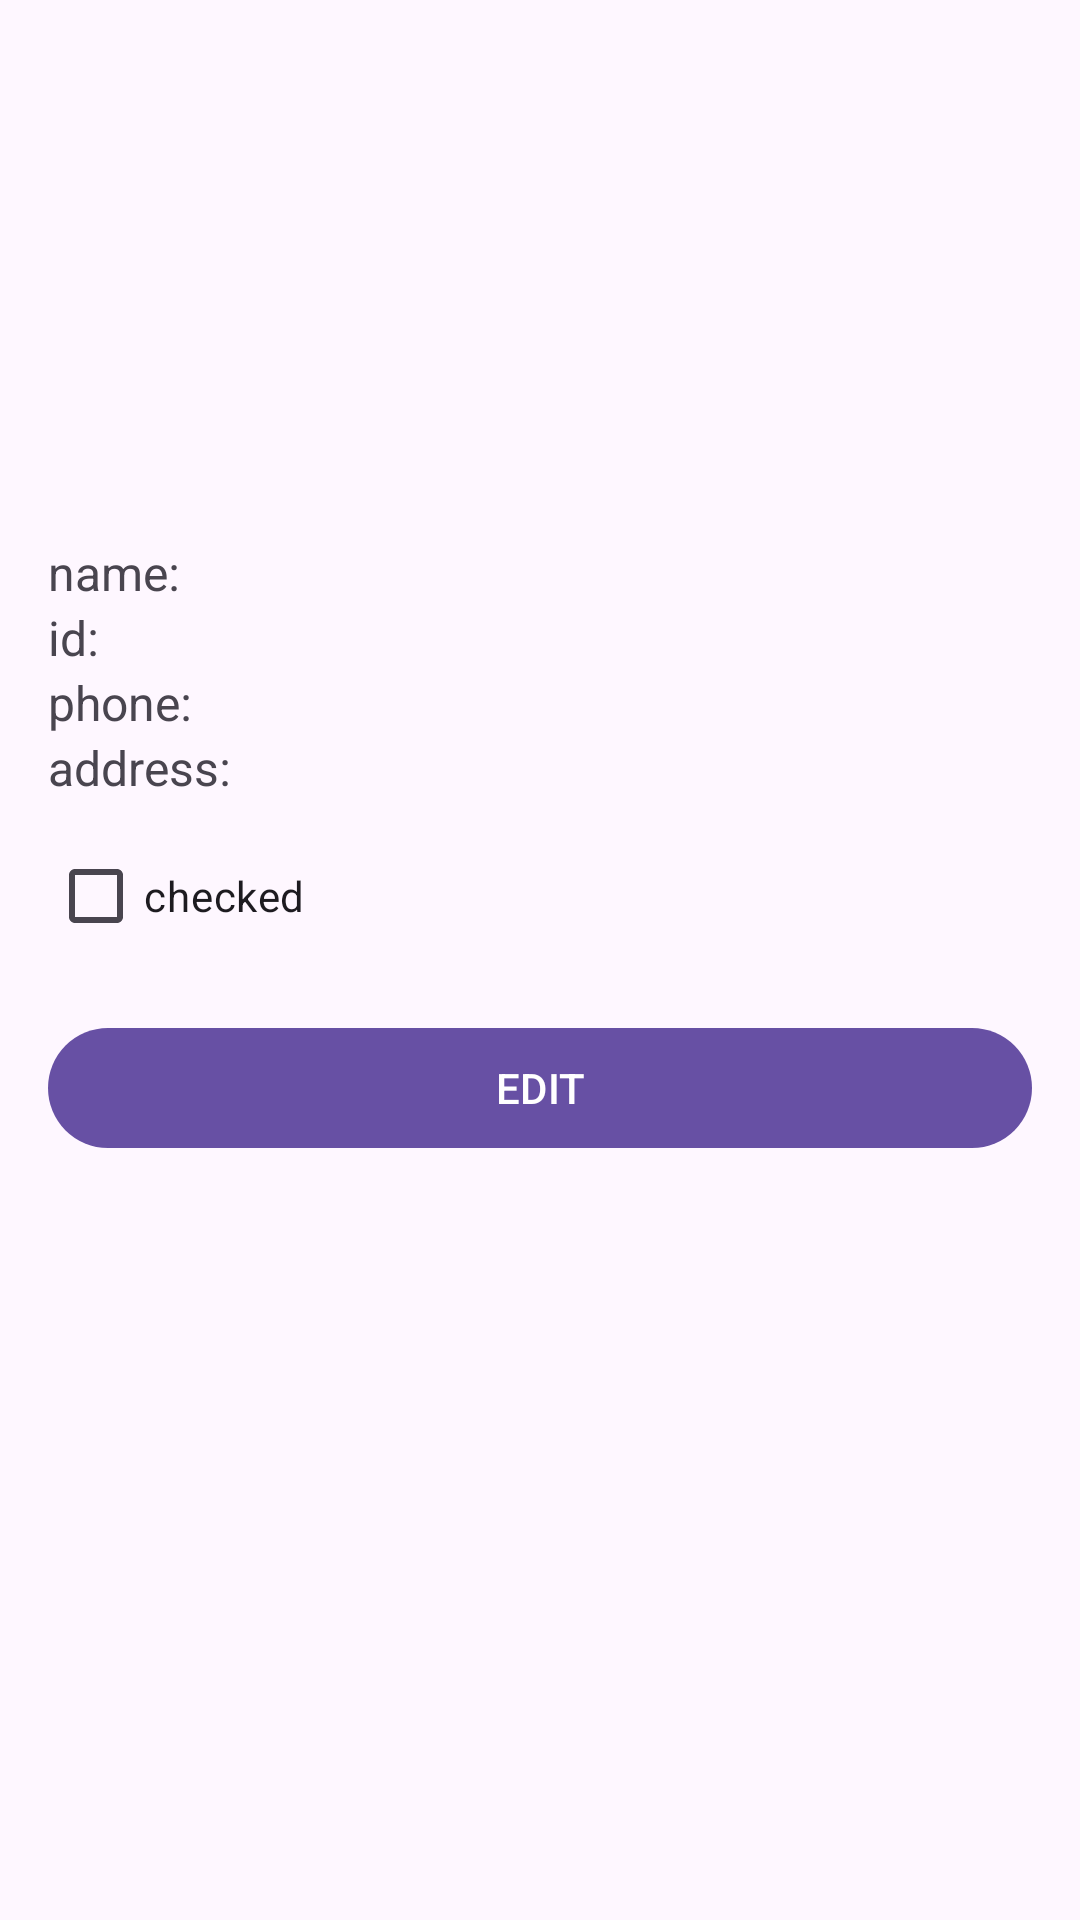

Reconstruct the res/layout file that produces this screen, plus the resources it refers to.
<!-- AndroidManifest.xml: application theme Theme.SecondAssignmentStudentsApp -->
<!-- res/layout/activity_student_details.xml -->
<?xml version="1.0" encoding="utf-8"?>
<LinearLayout
    xmlns:android="http://schemas.android.com/apk/res/android"
    android:layout_width="match_parent"
    android:layout_height="match_parent"
    android:orientation="vertical"
    android:padding="16dp">

    <com.google.android.material.appbar.MaterialToolbar
        android:id="@+id/topAppBar"
        android:layout_width="match_parent"
        android:layout_height="wrap_content"
        android:title="Students Details" />

    <ImageView
        android:id="@+id/ivStudent"
        android:layout_width="72dp"
        android:layout_height="72dp"
        android:layout_marginTop="16dp"
        android:src="@drawable/ic_student"
        android:contentDescription="student picture"/>

    <TextView
        android:id="@+id/tvName"
        android:layout_width="match_parent"
        android:layout_height="wrap_content"
        android:layout_marginTop="12dp"
        android:text="name:"
        android:textSize="16sp"/>

    <TextView
        android:id="@+id/tvId"
        android:layout_width="match_parent"
        android:layout_height="wrap_content"
        android:text="id:"
        android:textSize="16sp"/>

    <TextView
        android:id="@+id/tvPhone"
        android:layout_width="match_parent"
        android:layout_height="wrap_content"
        android:text="phone:"
        android:textSize="16sp"/>

    <TextView
        android:id="@+id/tvAddress"
        android:layout_width="match_parent"
        android:layout_height="wrap_content"
        android:text="address:"
        android:textSize="16sp"/>

    <CheckBox
        android:id="@+id/cbChecked"
        android:layout_width="wrap_content"
        android:layout_height="wrap_content"
        android:text="checked"
        android:layout_marginTop="8dp"/>

    <com.google.android.material.button.MaterialButton
        android:id="@+id/btnEdit"
        android:layout_width="match_parent"
        android:layout_height="wrap_content"
        android:text="EDIT"
        android:layout_marginTop="16dp"/>
</LinearLayout>
<!-- resources referenced by this layout -->
<resources>
  <style name="Theme.SecondAssignmentStudentsApp" parent="Base.Theme.SecondAssignmentStudentsApp" />
  <style name="Base.Theme.SecondAssignmentStudentsApp" parent="Theme.Material3.DayNight.NoActionBar">
          
          
      </style>
</resources>
